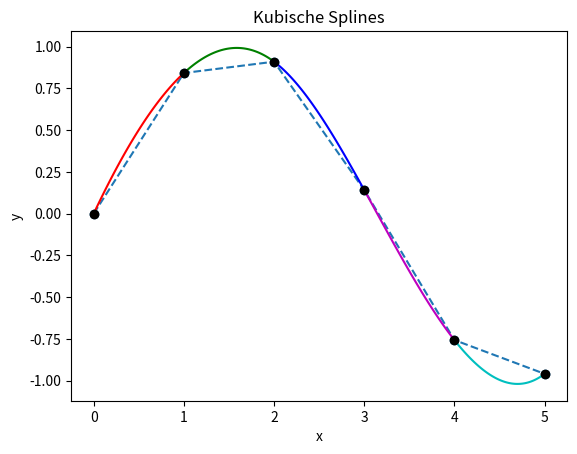

Write Python code to recreate this figure.
from scipy.interpolate import interp1d
import matplotlib.pyplot as plt
import numpy as np
from scipy.interpolate import lagrange
from scipy import interpolate



#3.1 Sinusfunkmtion mit wenig Punkten
#Dieses Code-Snippet plottet die Stützpunkten einer Cosinus Funktion
#Das INtervall der Funktion ist [0, 5]
#Anzahl der Stützpunkten 6
x=np.linspace(0,5, num=6)
y=np.sin(x)
plt.plot(x,y,'o--')
plt.show()


import numpy as np
import matplotlib.pyplot as plt
from scipy.interpolate import CubicSpline

# Stützpunkte
x = np.linspace(0, 5, num=6)
y = np.sin(x)

# Kubische Splines erzeugen
cs = CubicSpline(x, y)

# Feinere x-Werte für die Visualisierung der Splines
x_fine = np.linspace(0, 5, num=300)

# Abschnitte mit unterschiedlichen Farben darstellen
colors = ['r', 'g', 'b', 'm', 'c']
for i in range(len(x) - 1):
    x_segment = x_fine[(x_fine >= x[i]) & (x_fine <= x[i+1])]
    plt.plot(x_segment, cs(x_segment), c=colors[i % len(colors)])

# Stützpunkte hinzufügen
plt.scatter(x, y, c='k', marker='o', zorder=5)

plt.xlabel('x')
plt.ylabel('y')
plt.title('Kubische Splines')
plt.show()
